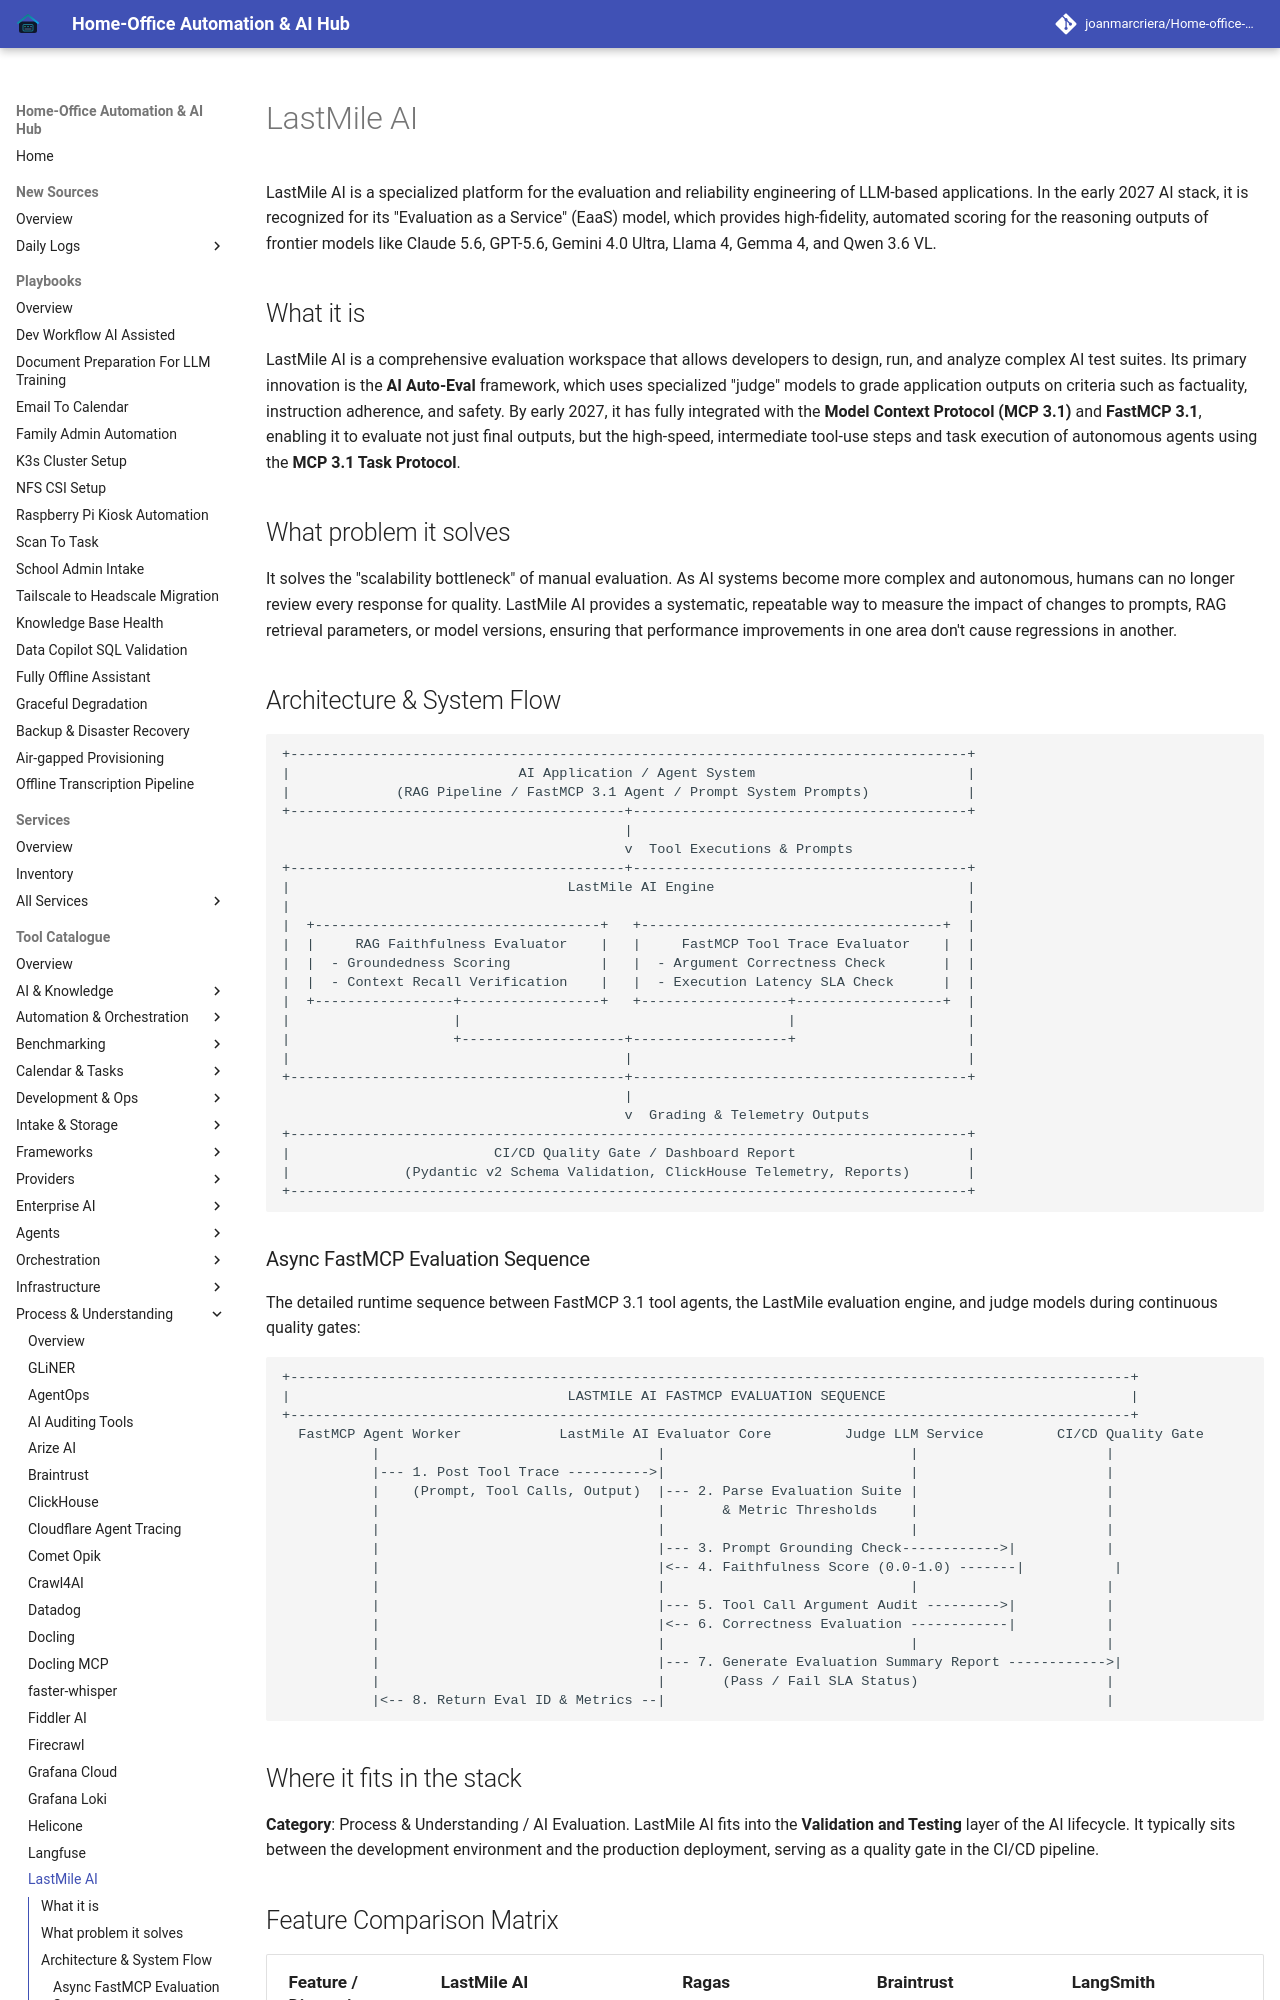

repository: joanmarcriera/Home-office-automations · page: tools/process_understanding/lastmile/index.html · generator: mkdocs

# LastMile AI

LastMile AI is a specialized platform for the evaluation and reliability engineering of LLM-based applications. In the early 2027 AI stack, it is recognized for its "Evaluation as a Service" (EaaS) model, which provides high-fidelity, automated scoring for the reasoning outputs of frontier models like Claude 5.6, GPT-5.6, Gemini 4.0 Ultra, Llama 4, Gemma 4, and Qwen 3.6 VL.

## What it is
LastMile AI is a comprehensive evaluation workspace that allows developers to design, run, and analyze complex AI test suites. Its primary innovation is the **AI Auto-Eval** framework, which uses specialized "judge" models to grade application outputs on criteria such as factuality, instruction adherence, and safety. By early 2027, it has fully integrated with the **Model Context Protocol (MCP 3.1)** and **FastMCP 3.1**, enabling it to evaluate not just final outputs, but the high-speed, intermediate tool-use steps and task execution of autonomous agents using the **MCP 3.1 Task Protocol**.

## What problem it solves
It solves the "scalability bottleneck" of manual evaluation. As AI systems become more complex and autonomous, humans can no longer review every response for quality. LastMile AI provides a systematic, repeatable way to measure the impact of changes to prompts, RAG retrieval parameters, or model versions, ensuring that performance improvements in one area don't cause regressions in another.

## Architecture & System Flow

```
+-----------------------------------------------------------------------------------+
|                            AI Application / Agent System                          |
|             (RAG Pipeline / FastMCP 3.1 Agent / Prompt System Prompts)            |
+-----------------------------------------+-----------------------------------------+
                                          |
                                          v  Tool Executions & Prompts
+-----------------------------------------+-----------------------------------------+
|                                  LastMile AI Engine                               |
|                                                                                   |
|  +-----------------------------------+   +-------------------------------------+  |
|  |     RAG Faithfulness Evaluator    |   |     FastMCP Tool Trace Evaluator    |  |
|  |  - Groundedness Scoring           |   |  - Argument Correctness Check       |  |
|  |  - Context Recall Verification    |   |  - Execution Latency SLA Check      |  |
|  +-----------------+-----------------+   +------------------+------------------+  |
|                    |                                        |                     |
|                    +--------------------+-------------------+                     |
|                                         |                                         |
+-----------------------------------------+-----------------------------------------+
                                          |
                                          v  Grading & Telemetry Outputs
+-----------------------------------------------------------------------------------+
|                         CI/CD Quality Gate / Dashboard Report                     |
|              (Pydantic v2 Schema Validation, ClickHouse Telemetry, Reports)       |
+-----------------------------------------------------------------------------------+
```
